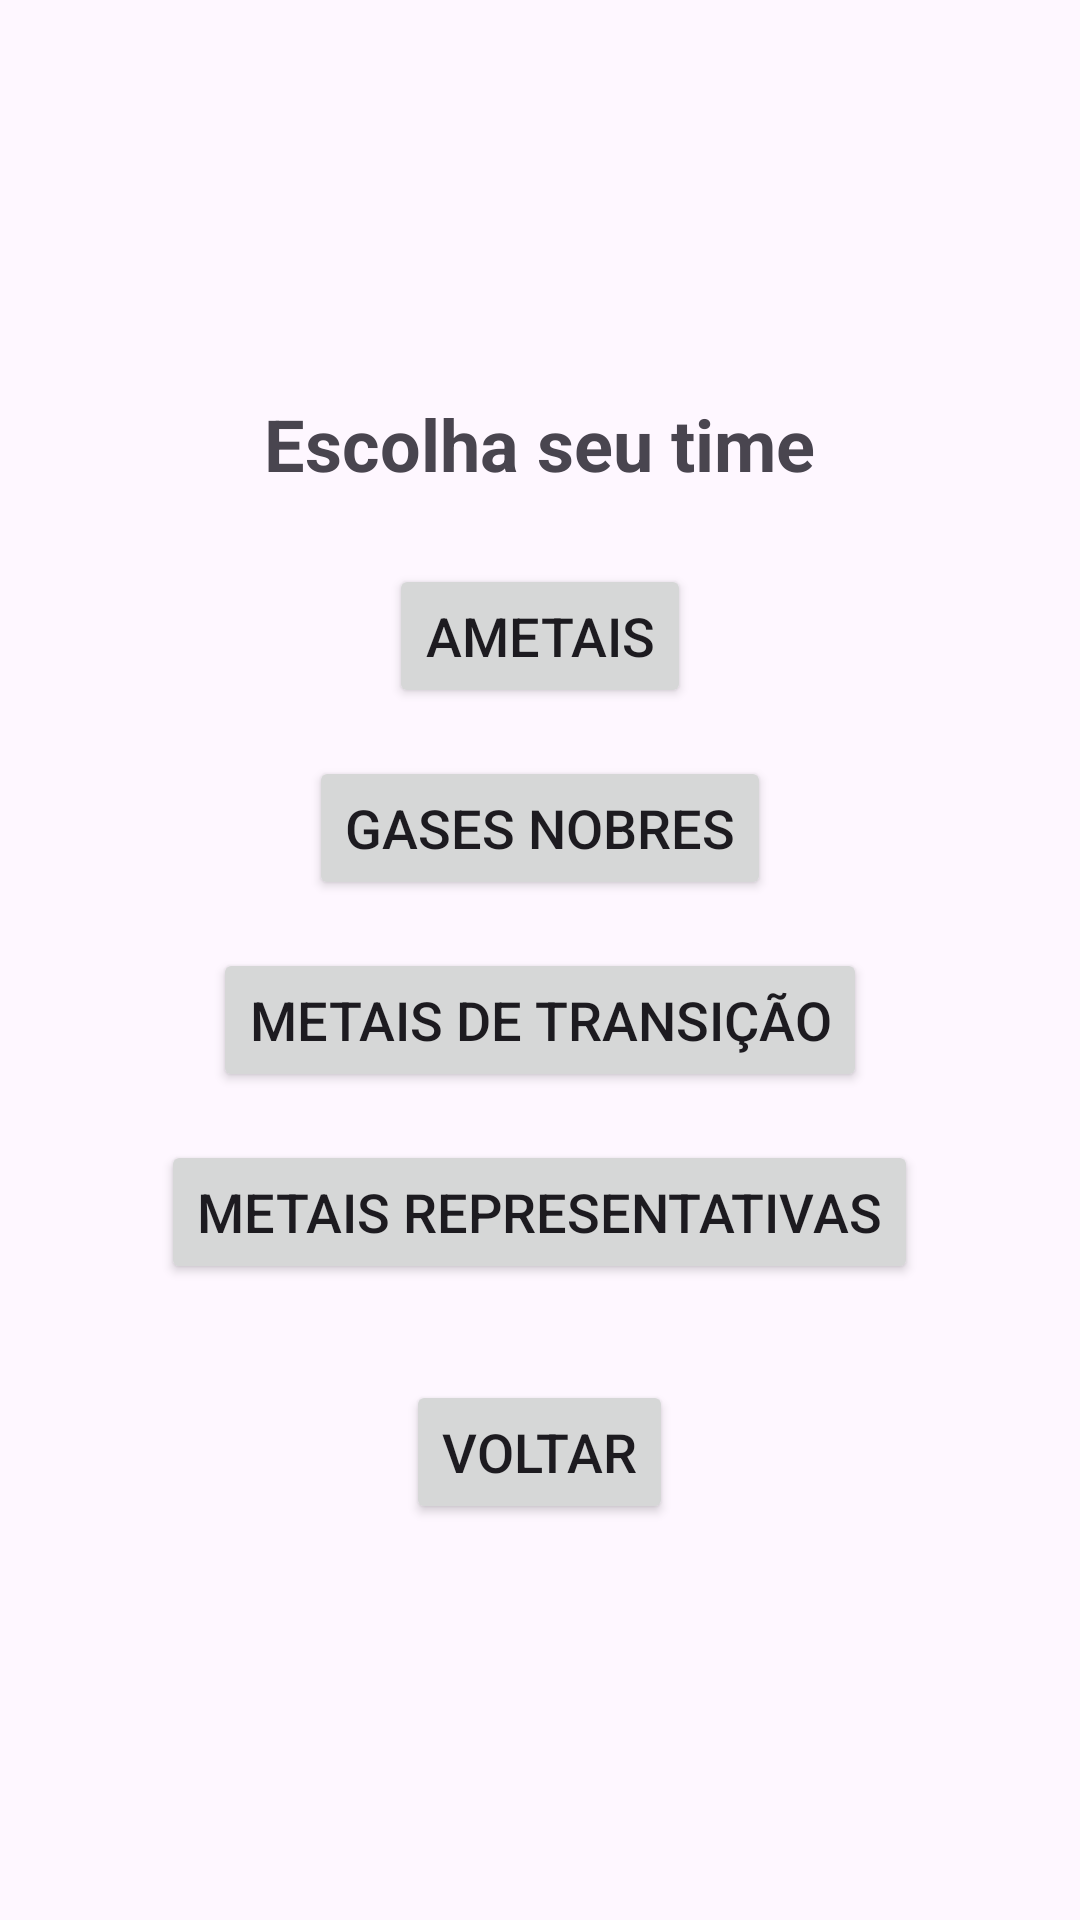

Write the Android layout XML for this screen, with the resource values it uses.
<!-- AndroidManifest.xml: application theme Theme.JogodaForcaV2 -->
<!-- res/layout/activity_team_selection.xml -->
<LinearLayout
    xmlns:android="http://schemas.android.com/apk/res/android"
    android:layout_width="match_parent"
    android:layout_height="match_parent"
    android:gravity="center"
    android:orientation="vertical"
    android:padding="16dp">

    <TextView
        android:layout_width="wrap_content"
        android:layout_height="wrap_content"
        android:text="Escolha seu time"
        android:textSize="24sp"
        android:textStyle="bold"
        android:layout_marginBottom="24dp"/>

    <Button
        android:id="@+id/buttonAmetais"
        android:layout_width="wrap_content"
        android:layout_height="wrap_content"
        android:text="AMETAIS"
        android:textSize="18sp"
        android:layout_marginBottom="16dp"/>

    <Button
        android:id="@+id/buttonGases"
        android:layout_width="wrap_content"
        android:layout_height="wrap_content"
        android:text="GASES NOBRES"
        android:textSize="18sp"
        android:layout_marginBottom="16dp"/>

    <Button
        android:id="@+id/buttonTransicao"
        android:layout_width="wrap_content"
        android:layout_height="wrap_content"
        android:text="METAIS DE TRANSIÇÃO"
        android:textSize="18sp"
        android:layout_marginBottom="16dp"/>

    <Button
        android:id="@+id/buttonRepresenta"
        android:layout_width="wrap_content"
        android:layout_height="wrap_content"
        android:text="METAIS REPRESENTATIVAS"
        android:textSize="18sp"
        android:layout_marginBottom="16dp"/>

    <Button
        android:id="@+id/buttonBack"
        android:layout_width="wrap_content"
        android:layout_height="wrap_content"
        android:text="Voltar"
        android:textSize="18sp"
        android:layout_marginTop="16dp"/>
</LinearLayout>
<!-- resources referenced by this layout -->
<resources>
  <style name="Theme.JogodaForcaV2" parent="Base.Theme.JogodaForcaV2" />
  <style name="Base.Theme.JogodaForcaV2" parent="Theme.Material3.DayNight.NoActionBar">
          
          
      </style>
</resources>
